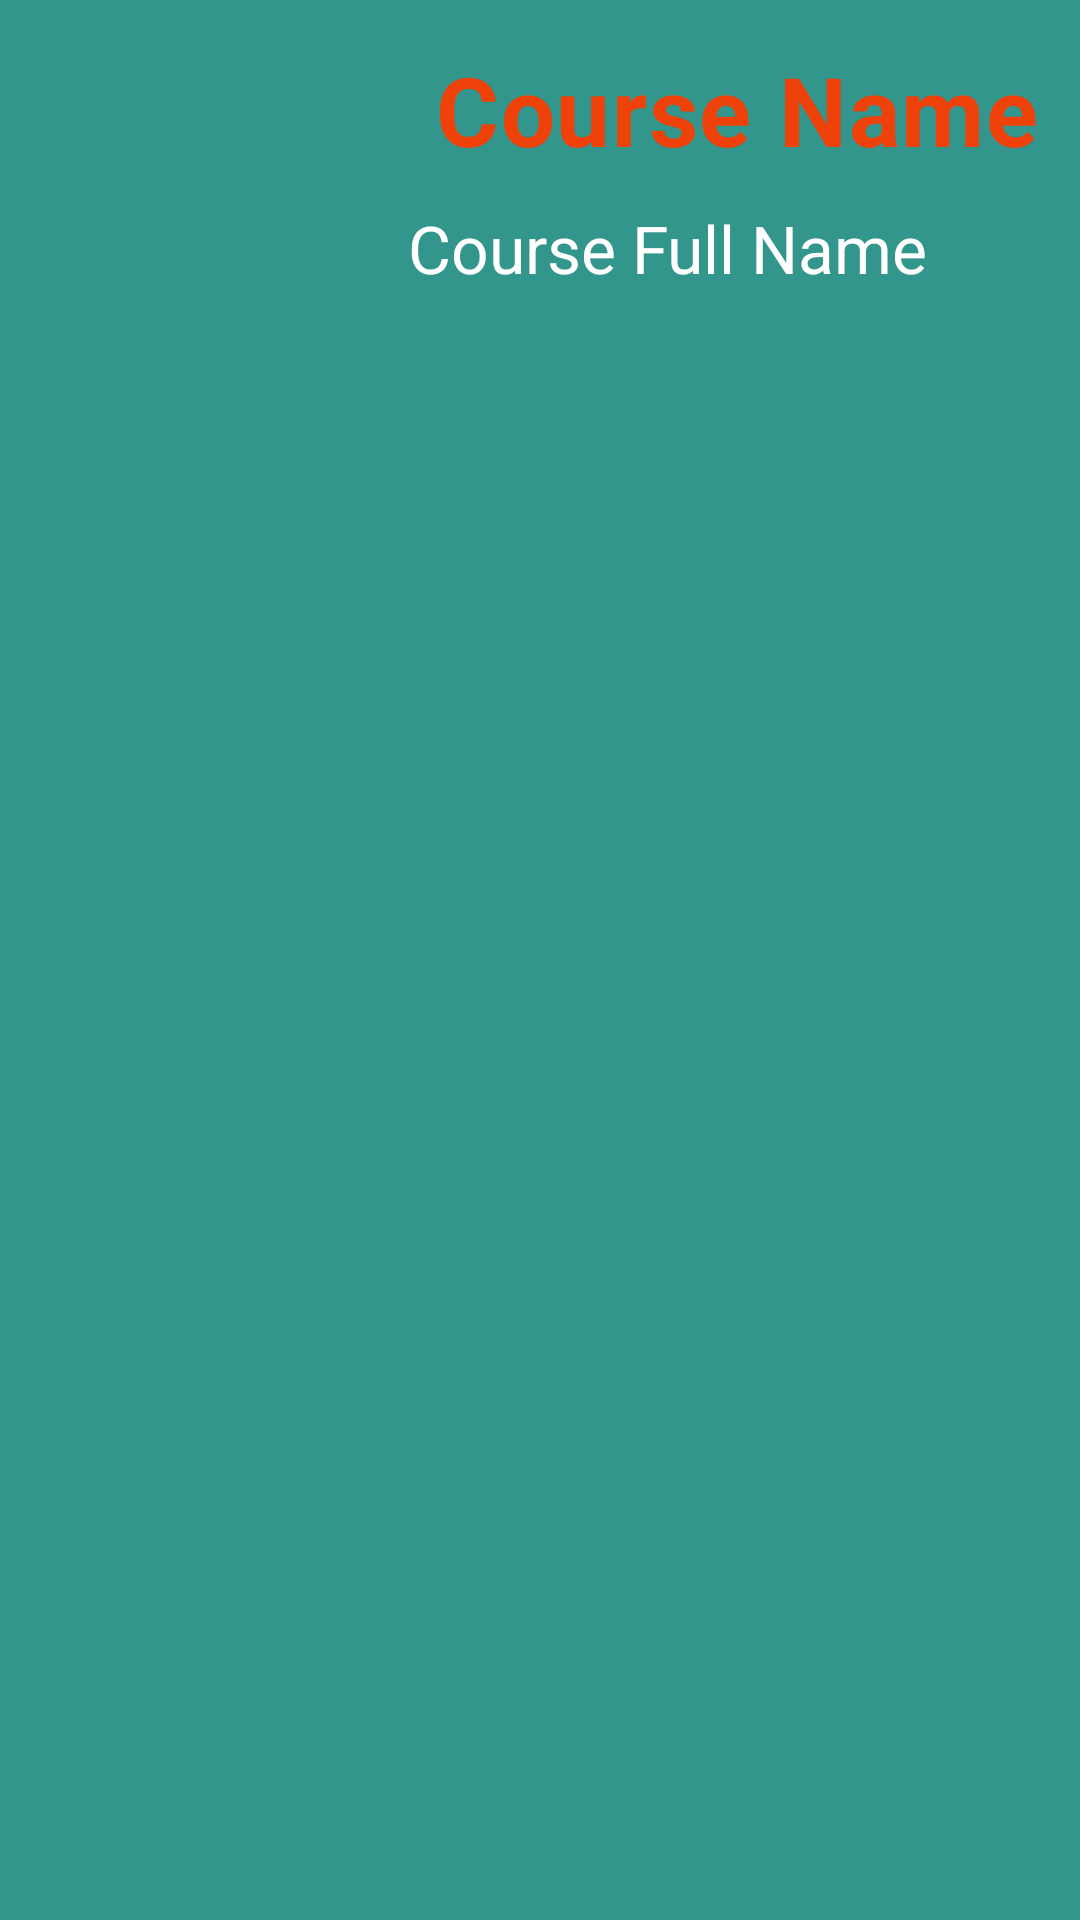

Android layout source for this screen:
<!-- AndroidManifest.xml: application theme Theme.Material3.Light -->
<!-- res/layout/home_card.xml -->
<?xml version="1.0" encoding="utf-8"?>
<LinearLayout
    xmlns:android="http://schemas.android.com/apk/res/android"
    android:layout_width="match_parent"
    android:layout_height="match_parent"
    android:orientation="horizontal"
    android:background="#33968D">

    <ImageView
        android:layout_width="@dimen/dim_125"
        android:layout_height="@dimen/dim_125"
        android:padding="10dp"
        android:id="@+id/class_pic"/>

    <LinearLayout
        android:layout_width="wrap_content"
        android:layout_height="wrap_content"
        android:orientation="vertical">

        <TextView
            android:layout_width="wrap_content"
            android:layout_height="wrap_content"
            android:id="@+id/txtClassName"
            android:text="@string/course_name"
            android:textSize="32sp"
            android:textStyle="bold"
            android:layout_marginStart="10dp"
            android:layout_marginTop="5dp"
            android:textAppearance="?attr/textAppearanceBodyMedium"
            android:padding="10dp"
            android:textColor="#EF410A"/>

        <TextView
            android:layout_width="wrap_content"
            android:layout_height="wrap_content"
            android:id="@+id/txtFullName"
            android:textSize="22sp"
            android:text="@string/course_full_name"
            android:textColor="@color/white"
            android:layout_marginStart="11dp"/>
    </LinearLayout>
</LinearLayout>
<!-- resources referenced by this layout -->
<resources>
  <color name="white">#FFFFFFFF</color>
  <dimen name="dim_125">125dp</dimen>
  <string name="course_full_name">Course Full Name</string>
  <string name="course_name">Course Name</string>
</resources>
